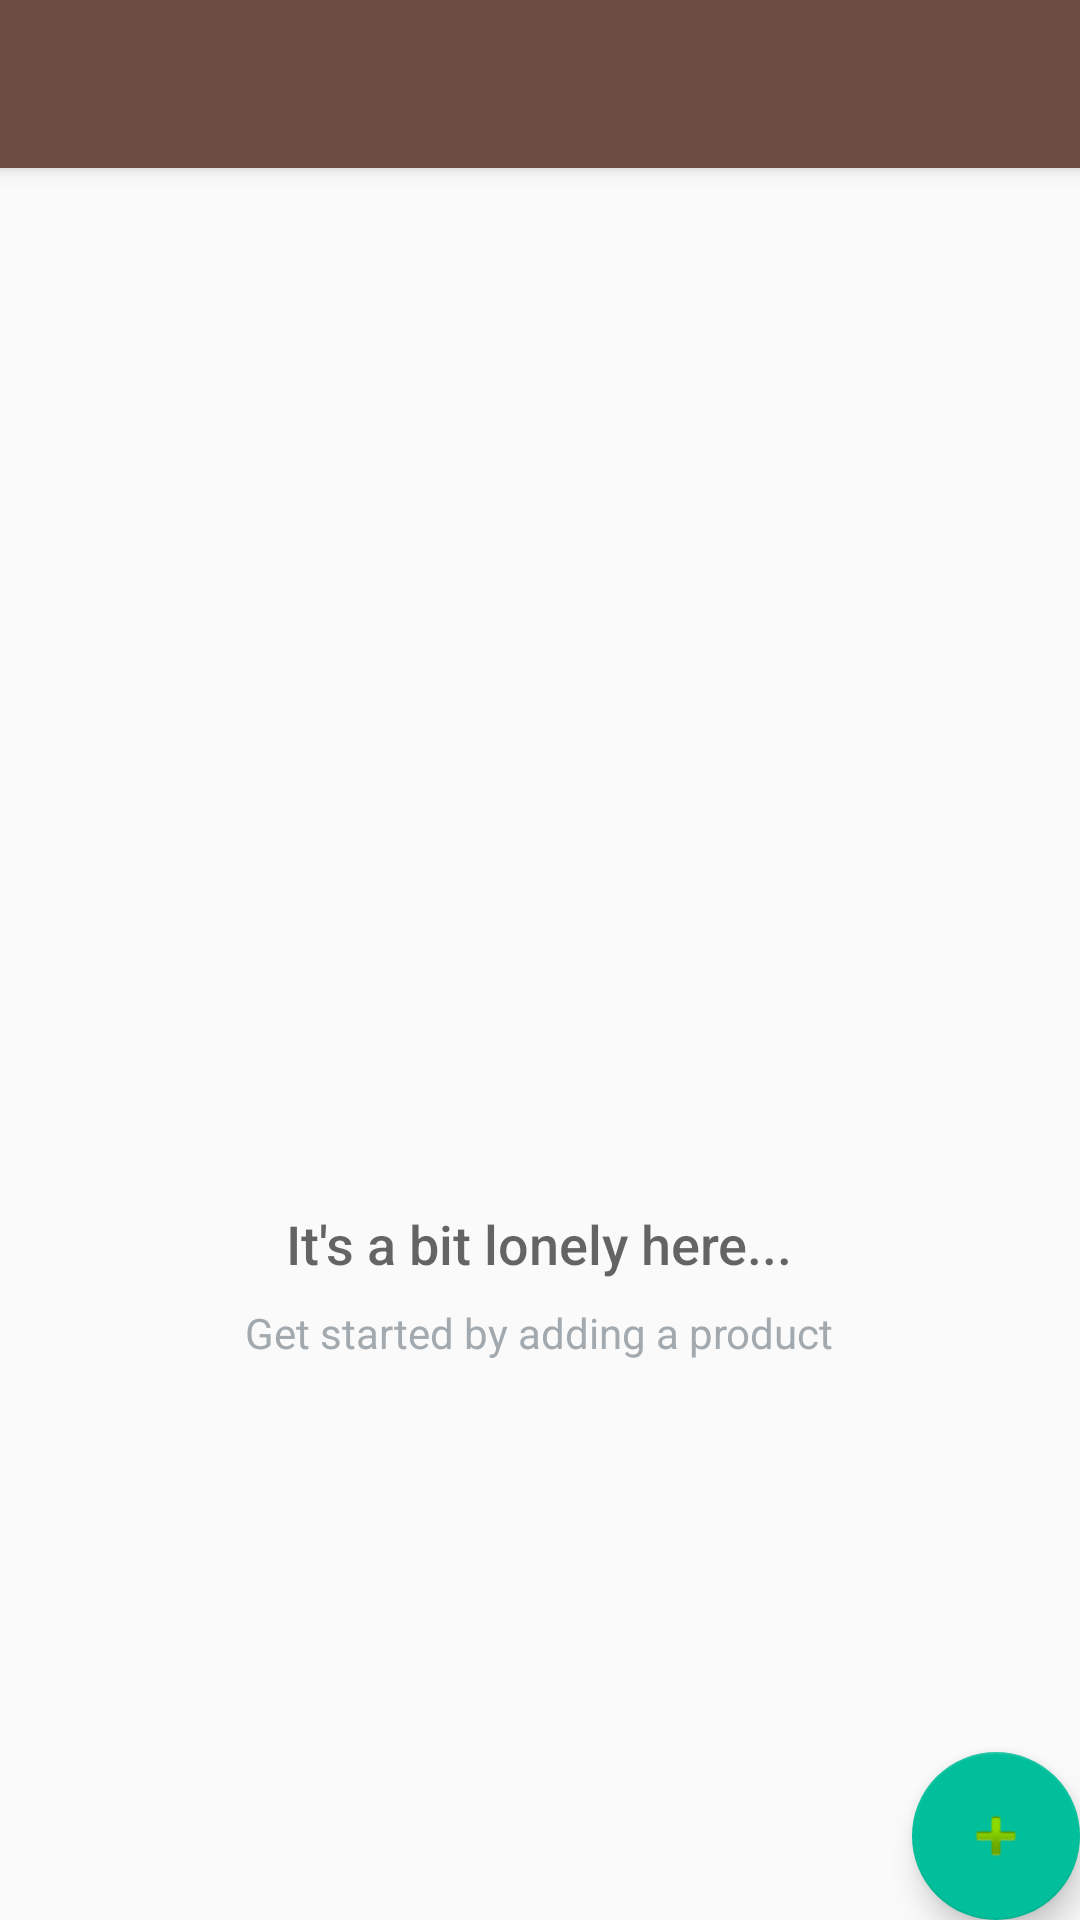

Write the Android layout XML for this screen, with the resource values it uses.
<!-- AndroidManifest.xml: activity theme AppTheme.NoActionBar -->
<!-- res/layout/activity_main.xml -->
<?xml version="1.0" encoding="utf-8"?>
<android.support.design.widget.CoordinatorLayout xmlns:android="http://schemas.android.com/apk/res/android"
    xmlns:app="http://schemas.android.com/apk/res-auto"
    xmlns:tools="http://schemas.android.com/tools"
    android:layout_width="match_parent"
    android:layout_height="match_parent"
    tools:context="com.example.android.inventoryapp.MainActivity">

    <android.support.design.widget.AppBarLayout
        android:id="@+id/AppBarLayout"
        android:layout_width="match_parent"
        android:layout_height="wrap_content"
        android:theme="@style/AppTheme.AppBarOverlay">

        <android.support.v7.widget.Toolbar
            android:id="@+id/toolbar"
            android:layout_width="match_parent"
            android:layout_height="?attr/actionBarSize"
            android:background="?attr/colorPrimary"
            app:popupTheme="@style/AppTheme.PopupOverlay"/>

    </android.support.design.widget.AppBarLayout>

    

    <LinearLayout
        android:id="@+id/empty_view"
        android:layout_width="match_parent"
        android:layout_height="match_parent"
        android:gravity="center_horizontal|center_vertical"
        android:orientation="vertical">

        <ImageView
            android:id="@+id/empty_image"
            android:layout_width="200dp"
            android:layout_height="200dp"
            android:layout_centerHorizontal="true"
            android:src="@drawable/inventory1" />

        <TextView
            android:id="@+id/empty_title_text"
            android:layout_width="wrap_content"
            android:layout_height="wrap_content"
            android:layout_below="@+id/empty_image"
            android:layout_centerHorizontal="true"
            android:fontFamily="sans-serif-medium"
            android:paddingTop="16dp"
            android:text="@string/empty_view_title_text"
            android:textAppearance="?android:textAppearanceMedium" />

        <TextView
            android:id="@+id/empty_subtitle_text"
            android:layout_width="wrap_content"
            android:layout_height="wrap_content"
            android:layout_below="@+id/empty_title_text"
            android:layout_centerHorizontal="true"
            android:fontFamily="sans-serif"
            android:paddingTop="8dp"
            android:text="@string/empty_view_subtitle_text"
            android:textAppearance="?android:textAppearanceSmall"
            android:textColor="#A2AAB0" />
    </LinearLayout>
    <ListView
        android:id="@+id/list_view"
        android:layout_width="match_parent"
        android:layout_height="wrap_content"
        android:layout_below="@+id/toolbar"
        android:fontFamily="sans-serif-medium"
        android:paddingTop="70dp" />


    <android.support.design.widget.FloatingActionButton
        android:id="@+id/fab"
        android:layout_width="wrap_content"
        android:layout_height="wrap_content"
        android:layout_gravity="bottom|end"
        android:layout_margin="@dimen/fab_margin"
        app:srcCompat="@android:drawable/ic_input_add" />

</android.support.design.widget.CoordinatorLayout>
<!-- resources referenced by this layout -->
<resources>
  <string name="empty_view_subtitle_text">Get started by adding a product</string>
  <string name="empty_view_title_text">It\'s a bit lonely here...</string>
  <style name="AppTheme.AppBarOverlay" parent="ThemeOverlay.AppCompat.Dark.ActionBar" />
  <style name="AppTheme.PopupOverlay" parent="ThemeOverlay.AppCompat.Light" />
  <style name="AppTheme.NoActionBar">
          <item name="windowActionBar">false</item>
          <item name="windowNoTitle">true</item>
      </style>
</resources>
